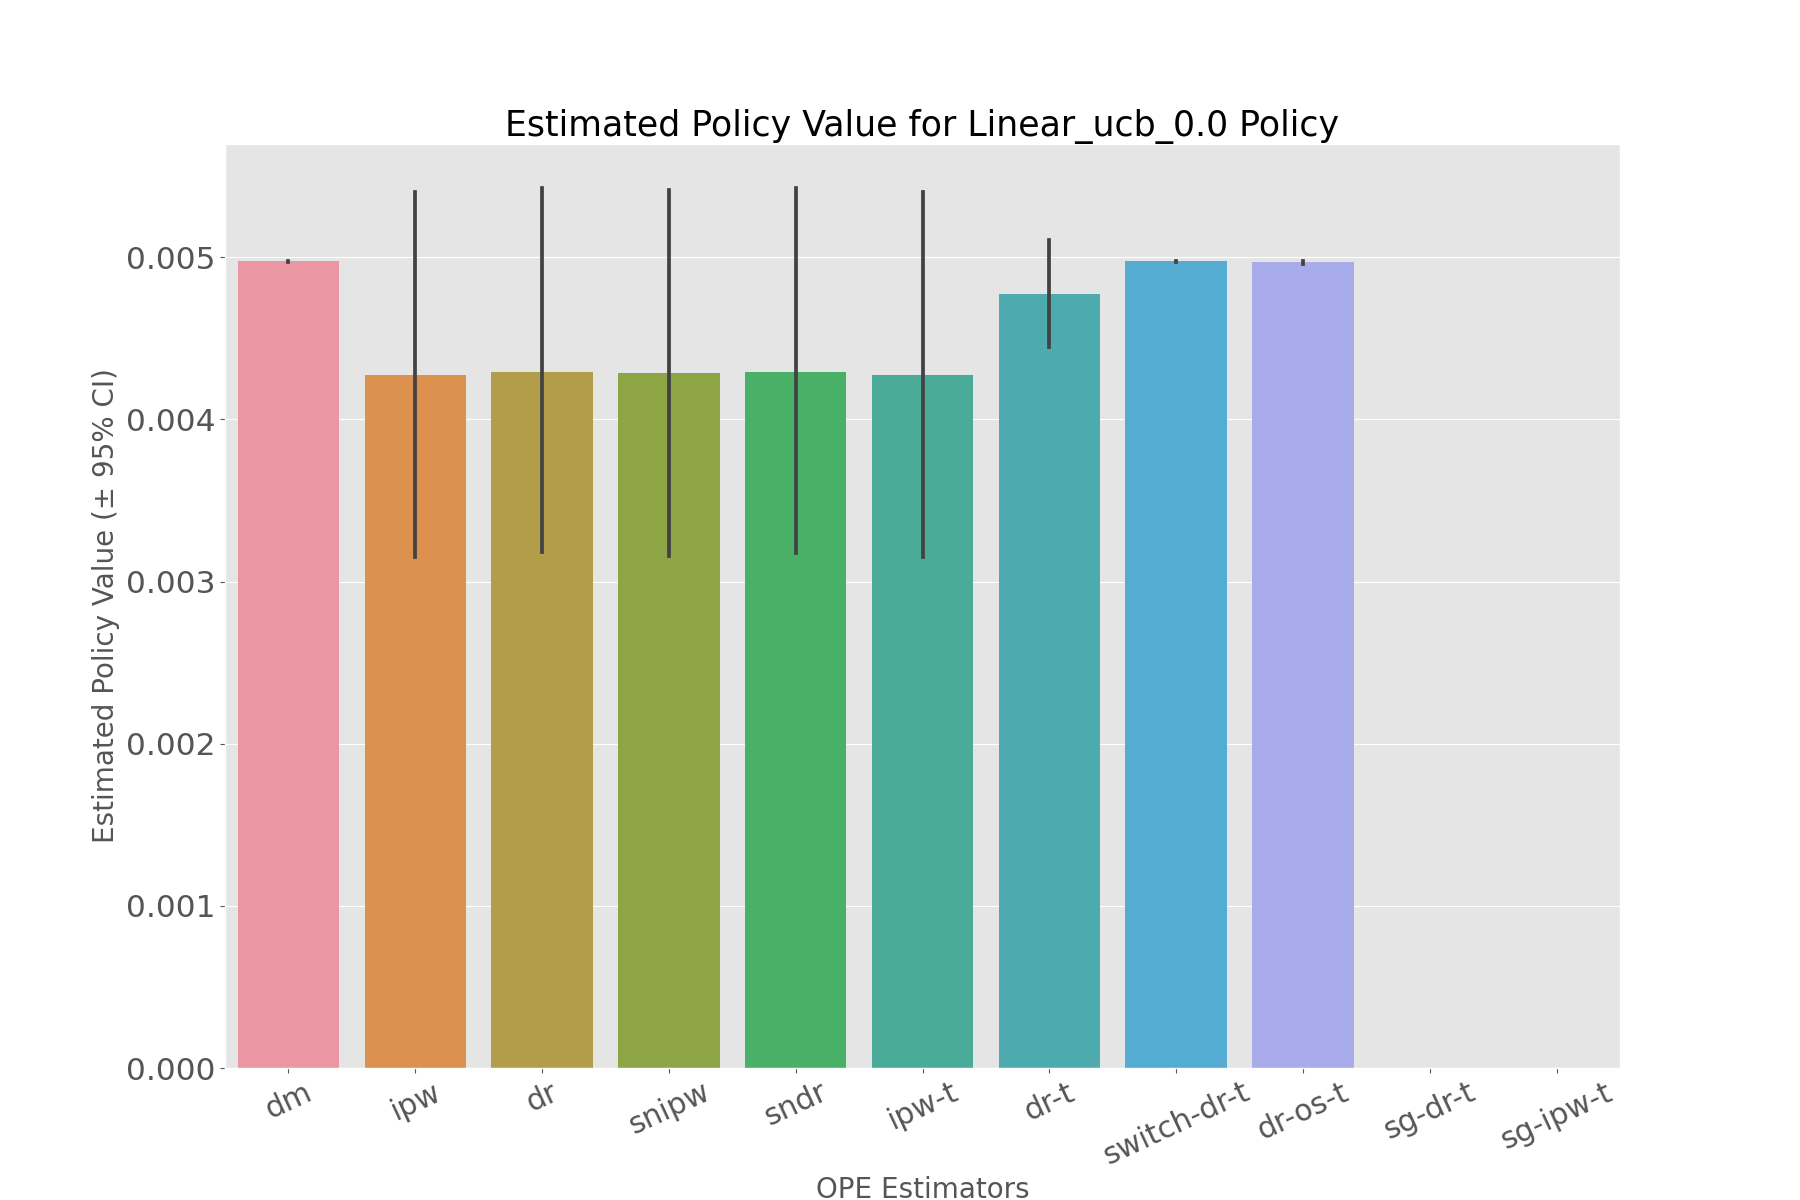

Values plotted in this chart, from the file beside it:
, estimated_policy_value, relative_estimated_policy_value, mean, 95.0% CI (lower), 95.0% CI (upper)
dm, 0.004975, 0.9708, 0.004975, 0.004973, 0.004977
ipw, 0.004279, 0.835, 0.004272, 0.003153, 0.005405
dr, 0.00427, 0.8333, 0.004264, 0.003182, 0.005426
snipw, 0.004287, 0.8366, 0.00428, 0.003159, 0.005415
sndr, 0.004269, 0.8331, 0.004263, 0.003179, 0.005427
ipw-t, 0.004279, 0.835, 0.004272, 0.003153, 0.005405
dr-t, 0.004768, 0.9304, 0.004766, 0.004448, 0.005107
switch-dr-t, 0.004975, 0.9708, 0.004975, 0.004973, 0.004977
dr-os-t, 0.004969, 0.9697, 0.004969, 0.004959, 0.004979
sg-dr-t, , , , , 
sg-ipw-t, , , , , 
